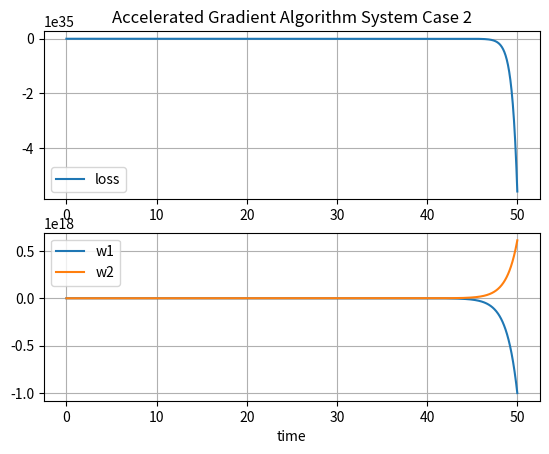

Recreate this plot in Python. (Note: this script raises an exception after producing the figure.)
# -*- coding: utf-8 -*-

"""
This code simulate the gradient algorithm system
using scipy.integrate.solve_ivp,
which is recommonded by the official
"""

import numpy as np
from scipy.integrate import solve_ivp
import matplotlib.pyplot as plt

# initialize the condition
A = np.array([[1, 1], [1, 1]])
# choose a case
CASE = 2
if CASE == 1:
    # case 1
    Q = np.array([[5, 3], [3, 2]])
    B = np.array([1, -1])
elif CASE == 2:
    # case 2
    Q = np.array([[1, 2], [3, 4]])
    B = np.array([1, -1])
else:
    raise Exception("Don't exist case {}, else \
        choose between 1 and 2".format(CASE))
X0 = np.array([1, 1, 0, 0])

# simulation time
SIM_LEN = 50
def accelerated_gradient(unused_t, var_x):
    """
    accelerated gradient algorithm system.
    Args:
        unused_t: used by solver.
        var_x: the input x should be one-dimension.
    Returns:
        An array which is the next epoch var_x, so having the same shape.
    """
    x_tmp = -np.matmul(Q+Q.T, [var_x[0], var_x[1]])-\
        np.matmul(A, [var_x[2], var_x[3]])-B
    return np.array([var_x[2], var_x[3], x_tmp[0], x_tmp[1]])

def compute_loss(weights):
    """
    compute the loss, given a series of weight
    Args:
        weights: shape(4, n), n is the number of time points
    Returns:
        A list who has the length of n.
    """
    computed_loss = []
    for i in range(weights.shape[1]):
        weight = np.array(weights[0:2, i])
        computed_loss.append(np.matmul(weight.T, \
            np.matmul(Q, weight))+np.matmul(B.T, weight))
    return computed_loss

SOLUTION = solve_ivp(accelerated_gradient, [0, SIM_LEN], X0, \
    method='LSODA', dense_output=True)

TIME_SERIES = np.linspace(0, SIM_LEN, SIM_LEN*30)
WEIGHTS = SOLUTION.sol(TIME_SERIES)
LOSS = compute_loss(WEIGHTS)

plt.subplot(2, 1, 1)
plt.plot(TIME_SERIES, LOSS)
plt.legend(['loss'])
plt.grid()
plt.title('Accelerated Gradient Algorithm System Case {}'.format(CASE))

plt.subplot(2, 1, 2)
plt.plot(TIME_SERIES, WEIGHTS[0:2, :].T)
plt.legend(['w1', 'w2'])
plt.grid()
plt.xlabel('time')

plt.savefig(r'./HW1/img/accelerated_gradient_simulation_case_{}.png'\
    .format(CASE))
plt.show()
